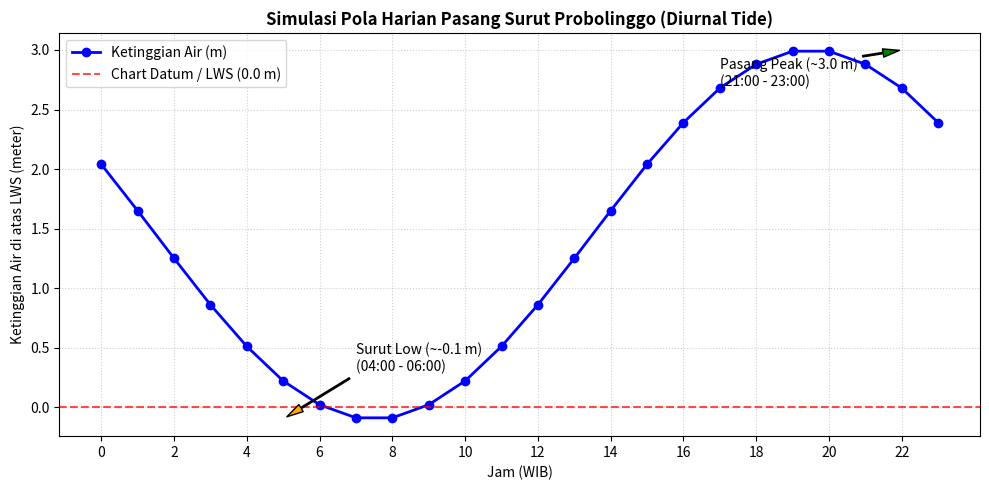

Write Python code to recreate this figure.
import pandas as pd
import matplotlib.pyplot as plt

# 1. Menyiapkan Data Ringkasan Ekstrem Bulanan (Sep - Des 2026)
data_ekstrem = {
    "Bulan": ["September 2026", "Oktober 2026", "November 2026", "Desember 2026"],
    "Koreksi Elevasi (cm)": [-8, -1, 10, 16],
    "Pasang Tertinggi (m)": [2.8, 2.9, 3.0, 3.0],
    "Jam Pasang Peak": ["22:00 - 23:00", "22:00 - 23:00", "22:00 - 23:00", "22:00 - 23:00"],
    "Surut Terendah (m)": [0.2, 0.0, -0.1, -0.1],
    "Jam Surut Low": ["05:00 - 06:00", "05:00 - 06:00", "04:00 - 06:00", "04:00 - 06:00"],
    "Hari Maksimum": ["2–5 & 29–30", "1–4 & 28–31", "2–5 & 27–30", "3–6 & 28–31"]
}

df_ekstrem = pd.DataFrame(data_ekstrem)

print("=== TABEL RINGKASAN EKSTREM PASANG SURUT PROBOLINGGO (SEP - DES 2026) ===")
print(df_ekstrem.to_string(index=False))
print("\n" + "="*70 + "\n")

# 2. Simulasi/Pemodelan Gelombang Pasang Surut Harian (Siklus Diurnal)
# Membuat kurva sampel 24 jam untuk menggambarkan pola pasang malam & surut subuh
jam = list(range(24))

# Aproksimasi ketinggian air harian (sampel November/Desember 2026)
# Puncak (~3.0m) jam 22:00, Lembah (~-0.1m) jam 05:00
import math
ketinggian_air = []
for h in jam:
    # Menggunakan fungsi sinus dipatenkan untuk siklus harian 24 jam
    val = 1.45 + 1.55 * math.sin((h - 13.5) * (2 * math.pi / 24))
    ketinggian_air.append(round(val, 2))

# 3. Visualisasi Grafik Siklus Harian
plt.figure(figsize=(10, 5))
plt.plot(jam, ketinggian_air, marker='o', color='b', linestyle='-', linewidth=2, label='Ketinggian Air (m)')
plt.axhline(0, color='red', linestyle='--', alpha=0.7, label='Chart Datum / LWS (0.0 m)')

# Format Grafik
plt.title("Simulasi Pola Harian Pasang Surut Probolinggo (Diurnal Tide)", fontsize=12, fontweight='bold')
plt.xlabel("Jam (WIB)", fontsize=10)
plt.ylabel("Ketinggian Air di atas LWS (meter)", fontsize=10)
plt.xticks(range(0, 24, 2))
plt.grid(True, linestyle=':', alpha=0.6)
plt.legend(loc='upper left')

# Tanda Puncak & Lembah
plt.annotate('Pasang Peak (~3.0 m)\n(21:00 - 23:00)', xy=(22, 3.0), xytext=(17, 2.7),
             arrowprops=dict(facecolor='green', shrink=0.05, width=1, headwidth=6))
plt.annotate('Surut Low (~-0.1 m)\n(04:00 - 06:00)', xy=(5, -0.1), xytext=(7, 0.3),
             arrowprops=dict(facecolor='orange', shrink=0.05, width=1, headwidth=6))

plt.tight_layout()
plt.show()
